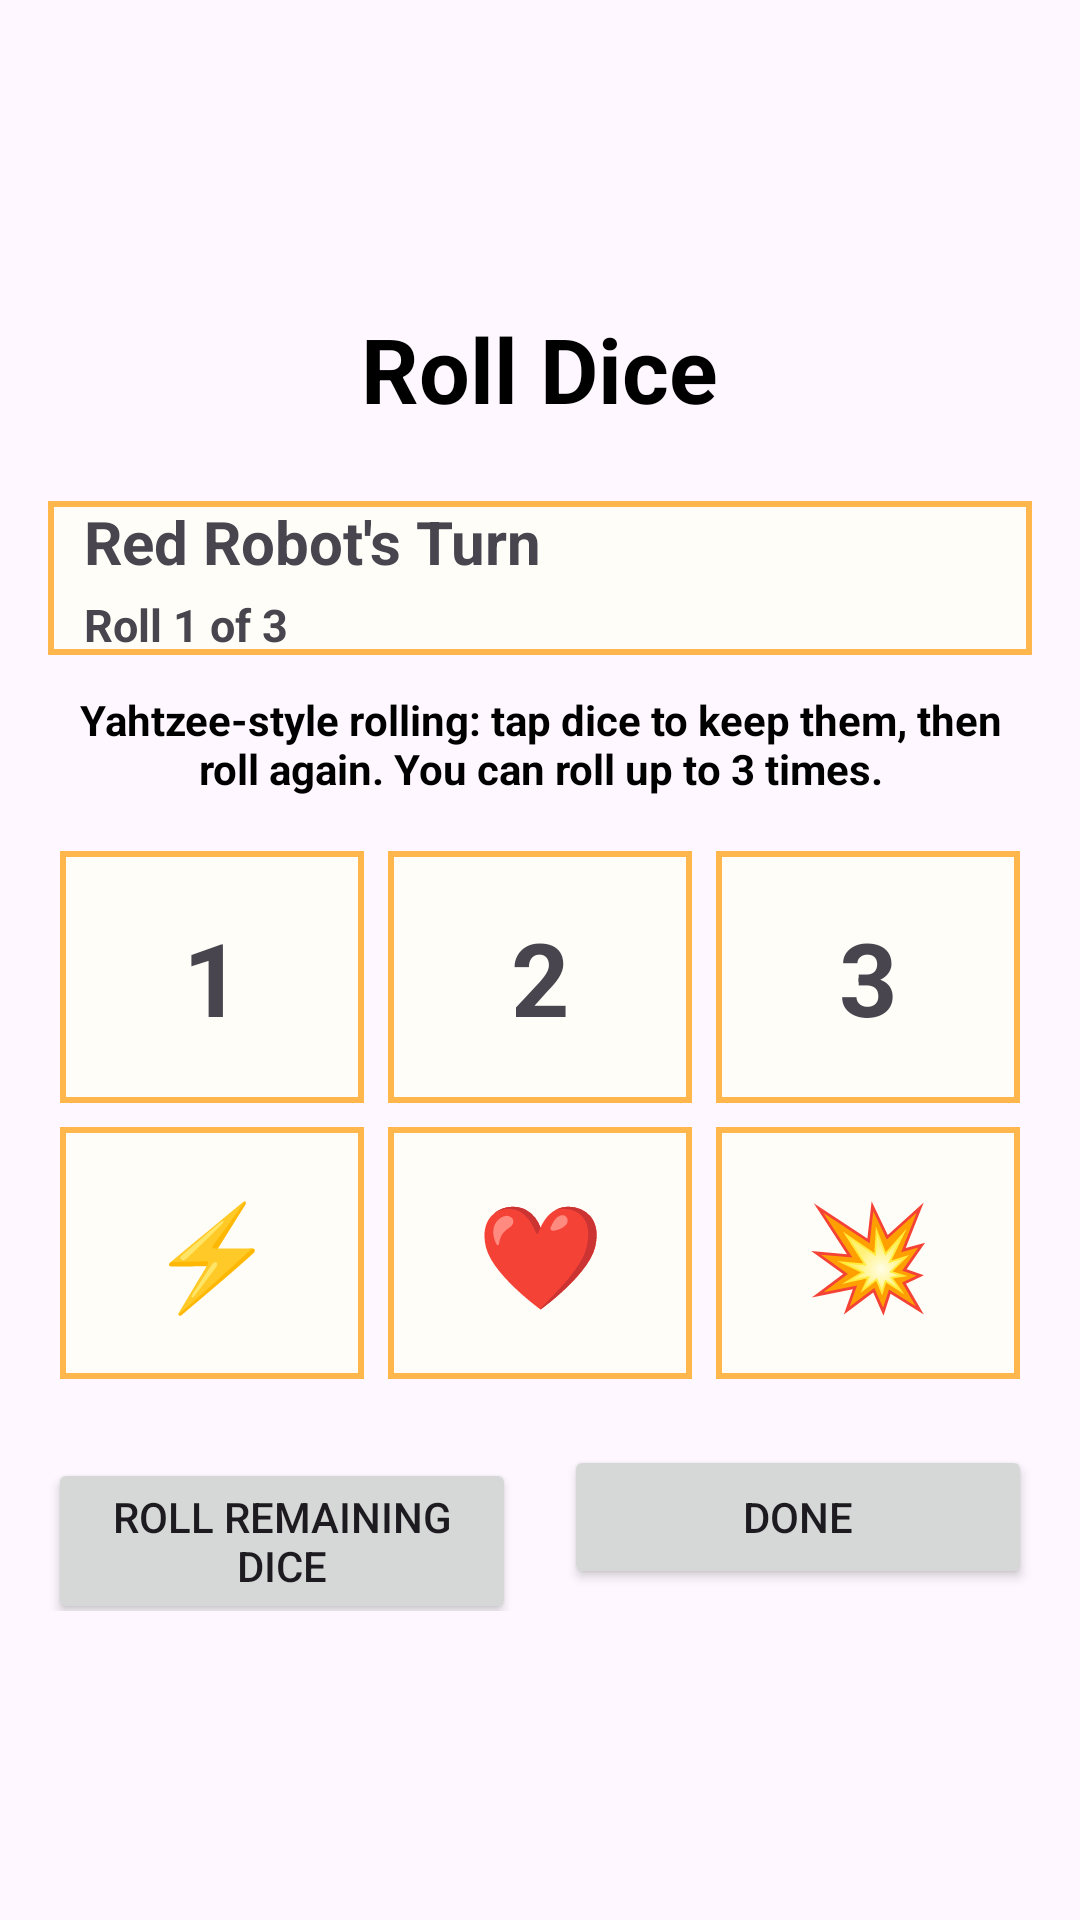

Here is an Android app screen rendered from its layout file. Give the layout XML and the strings, colors and styles it references.
<!-- AndroidManifest.xml: application theme Theme.Robot_SP26 -->
<!-- res/layout/activity_roll_dice.xml -->
<?xml version="1.0" encoding="utf-8"?>
<ScrollView
    xmlns:android="http://schemas.android.com/apk/res/android"
    xmlns:app="http://schemas.android.com/apk/res-auto"
    android:layout_width="match_parent"
    android:layout_height="match_parent"
    android:fillViewport="true">

    <LinearLayout
        android:layout_width="match_parent"
        android:layout_height="wrap_content"
        android:orientation="vertical"
        android:padding="16dp"
        android:gravity="center">

        <TextView
            android:id="@+id/roll_dice_title"
            android:layout_width="wrap_content"
            android:layout_height="wrap_content"
            android:text="Roll Dice"
            android:textColor="@color/black"
            android:textSize="30sp"
            android:textStyle="bold"
            android:layout_marginBottom="8dp"/>

        <LinearLayout
            android:layout_width="match_parent"
            android:layout_height="wrap_content"
            android:orientation="horizontal"
            android:layout_marginTop="16dp"
            android:background="@drawable/die_unkept_background"
            android:gravity="center">

            <ImageView
                android:id="@+id/roll_dice_robot_image"
                android:layout_width="wrap_content"
                android:layout_height="wrap_content"
                app:srcCompat="@drawable/robot_red_large"
                android:contentDescription="@string/red_robot"/>

            <LinearLayout
                android:layout_width="0dp"
                android:layout_height="wrap_content"
                android:layout_weight="1"
                android:orientation="vertical"
                android:layout_marginStart="12dp">

                <TextView
                    android:id="@+id/roll_dice_robot_label"
                    android:layout_width="wrap_content"
                    android:layout_height="wrap_content"
                    android:text="@string/red_message_text"
                    android:textSize="20sp"
                    android:textStyle="bold"/>

                <TextView
                    android:id="@+id/roll_count_text"
                    android:layout_width="wrap_content"
                    android:layout_height="wrap_content"
                    android:text="Roll 1 of 3"
                    android:textSize="15sp"
                    android:textStyle="bold"
                    android:layout_marginTop="4dp"/>
            </LinearLayout>
        </LinearLayout>

        <TextView
            android:id="@+id/roll_instruction_text"
            android:layout_width="match_parent"
            android:layout_height="wrap_content"
            android:layout_marginTop="12dp"
            android:text="Yahtzee-style rolling: tap dice to keep them, then roll again. You can roll up to 3 times."
            android:textColor="@color/black"
            android:textStyle="bold"
            android:textAlignment="center"/>

        <GridLayout
            android:id="@+id/dice_grid"
            android:layout_width="match_parent"
            android:layout_height="wrap_content"
            android:layout_marginTop="14dp"
            android:columnCount="3"
            android:rowCount="2"
            android:useDefaultMargins="true"
            android:alignmentMode="alignMargins">

            <TextView
                android:id="@+id/die_1"
                android:layout_width="0dp"
                android:layout_height="84dp"
                android:layout_columnWeight="1"
                android:background="@drawable/die_unkept_background"
                android:gravity="center"
                android:text="1"
                android:textSize="34sp"
                android:textStyle="bold"
                android:clickable="true"
                android:focusable="true"/>

            <TextView
                android:id="@+id/die_2"
                android:layout_width="0dp"
                android:layout_height="84dp"
                android:layout_columnWeight="1"
                android:background="@drawable/die_unkept_background"
                android:gravity="center"
                android:text="2"
                android:textSize="34sp"
                android:textStyle="bold"
                android:clickable="true"
                android:focusable="true"/>

            <TextView
                android:id="@+id/die_3"
                android:layout_width="0dp"
                android:layout_height="84dp"
                android:layout_columnWeight="1"
                android:background="@drawable/die_unkept_background"
                android:gravity="center"
                android:text="3"
                android:textSize="34sp"
                android:textStyle="bold"
                android:clickable="true"
                android:focusable="true"/>

            <TextView
                android:id="@+id/die_4"
                android:layout_width="0dp"
                android:layout_height="84dp"
                android:layout_columnWeight="1"
                android:background="@drawable/die_unkept_background"
                android:gravity="center"
                android:text="⚡"
                android:textSize="34sp"
                android:textStyle="bold"
                android:clickable="true"
                android:focusable="true"/>

            <TextView
                android:id="@+id/die_5"
                android:layout_width="0dp"
                android:layout_height="84dp"
                android:layout_columnWeight="1"
                android:background="@drawable/die_unkept_background"
                android:gravity="center"
                android:text="❤"
                android:textSize="34sp"
                android:textStyle="bold"
                android:clickable="true"
                android:focusable="true"/>

            <TextView
                android:id="@+id/die_6"
                android:layout_width="0dp"
                android:layout_height="84dp"
                android:layout_columnWeight="1"
                android:background="@drawable/die_unkept_background"
                android:gravity="center"
                android:text="💥"
                android:textSize="34sp"
                android:textStyle="bold"
                android:clickable="true"
                android:focusable="true"/>
        </GridLayout>

        <LinearLayout
            android:layout_width="match_parent"
            android:layout_height="wrap_content"
            android:layout_marginTop="18dp"
            android:orientation="horizontal">

            <Button
                android:id="@+id/roll_again_button"
                android:layout_width="0dp"
                android:layout_height="wrap_content"
                android:layout_weight="1"
                android:layout_marginEnd="8dp"
                android:text="Roll Remaining Dice"/>

            <Button
                android:id="@+id/roll_done_button"
                android:layout_width="0dp"
                android:layout_height="wrap_content"
                android:layout_weight="1"
                android:layout_marginStart="8dp"
                android:text="Done"/>
        </LinearLayout>

    </LinearLayout>
</ScrollView>
<!-- resources referenced by this layout -->
<resources>
  <!-- drawable die_unkept_background (drawable) -->
  <?xml version="1.0" encoding="utf-8"?>
  <shape xmlns:android="http://schemas.android.com/apk/res/android">
      <solid android:color="#FFFDF8" />
      <stroke
          android:width="2dp"
          android:color="#FFB74D" />
  </shape>
  <string name="red_message_text">Red Robot\'s Turn</string>
  <string name="red_robot">Red Robot</string>
  <style name="Theme.Robot_SP26" parent="Base.Theme.Robot_SP26" />
  <style name="Base.Theme.Robot_SP26" parent="Theme.Material3.DayNight.NoActionBar">
          
          
      </style>
  <!-- not gathered from this repository: default colours our renderer supplied (Android Studio template values) -->
  <color name="black">#FF000000</color>
</resources>
